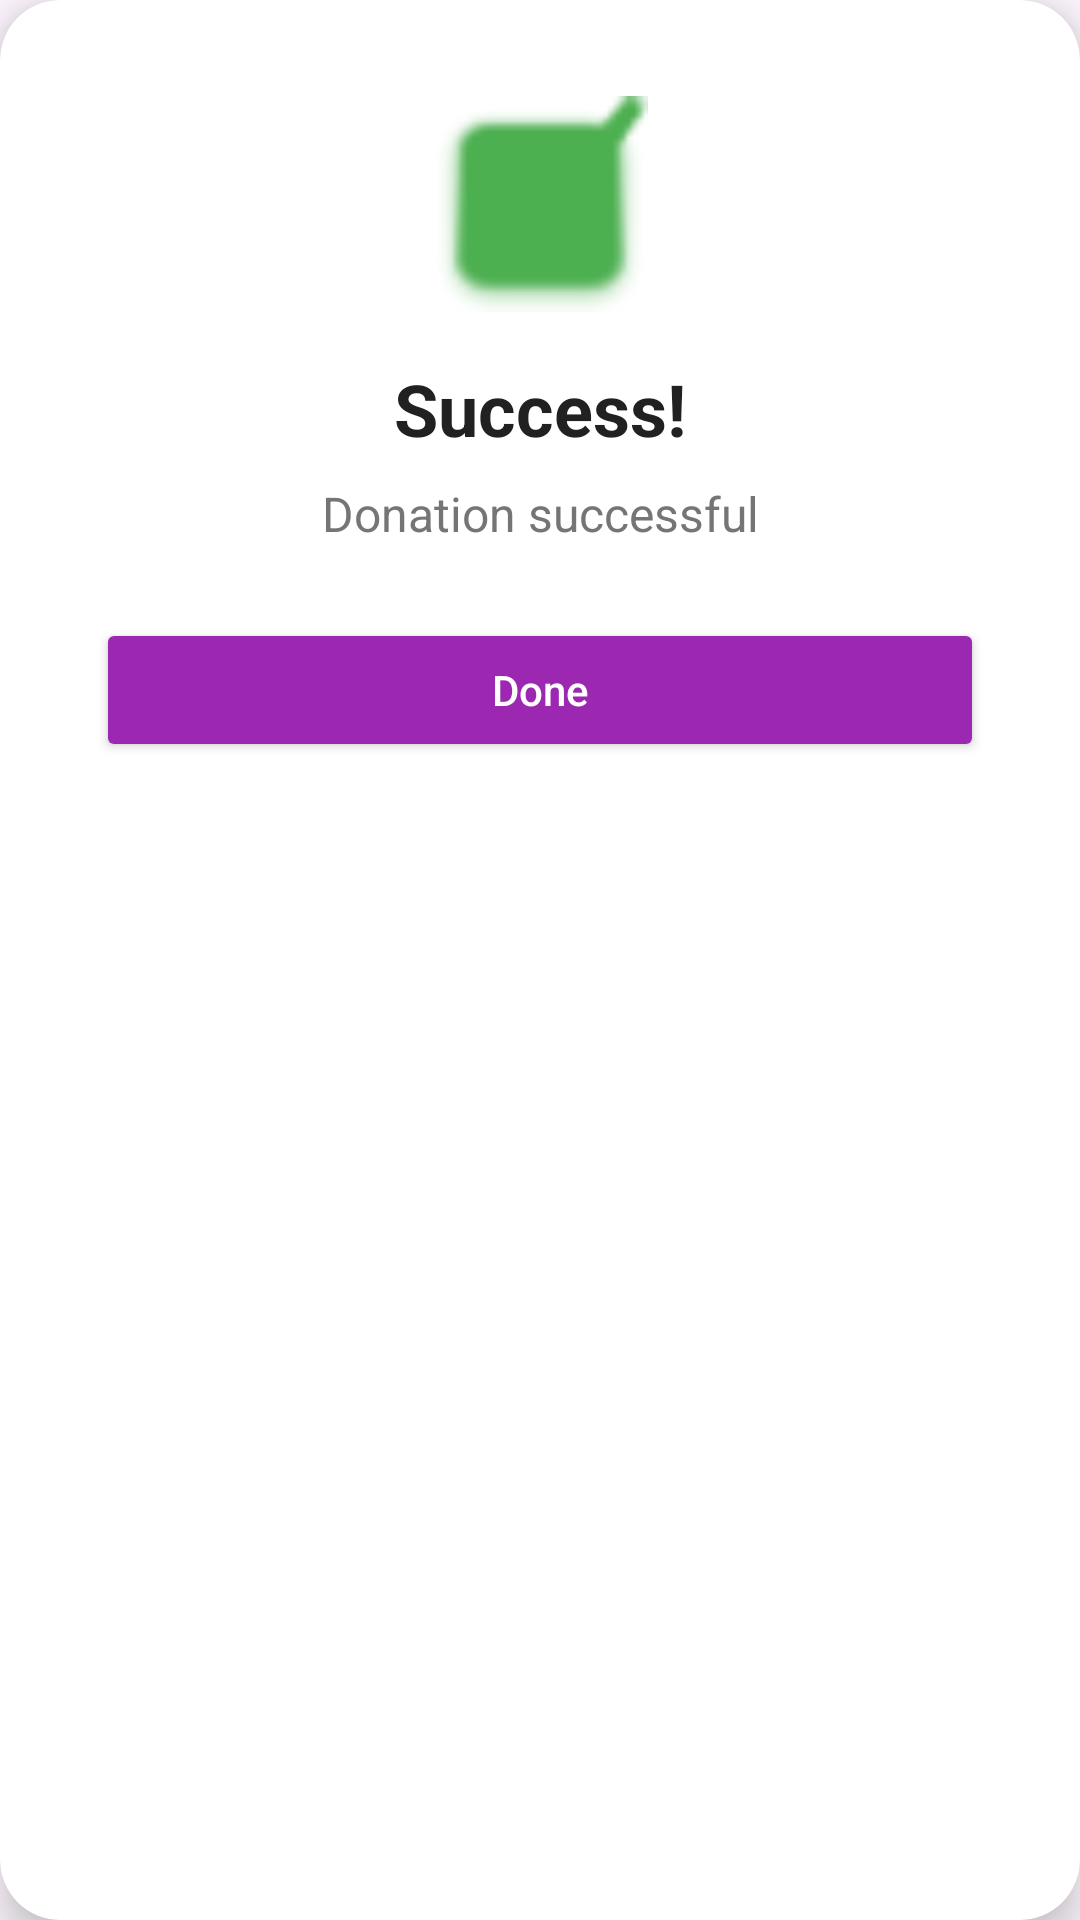

The Android layout XML behind this screen, and the referenced resources:
<!-- AndroidManifest.xml: application theme Theme.Project_Spreading_hope -->
<!-- res/layout/dialog_success.xml -->
<?xml version="1.0" encoding="utf-8"?>
<androidx.cardview.widget.CardView xmlns:android="http://schemas.android.com/apk/res/android"
    xmlns:app="http://schemas.android.com/apk/res-auto"
    android:layout_width="300dp"
    android:layout_height="wrap_content"
    app:cardCornerRadius="20dp"
    app:cardElevation="8dp">

    <LinearLayout
        android:layout_width="match_parent"
        android:layout_height="wrap_content"
        android:gravity="center"
        android:orientation="vertical"
        android:padding="32dp">

        <ImageView
            android:layout_width="72dp"
            android:layout_height="72dp"
            android:src="@android:drawable/checkbox_on_background"
            app:tint="#4CAF50" />

        <TextView
            android:layout_width="wrap_content"
            android:layout_height="wrap_content"
            android:layout_marginTop="16dp"
            android:text="Success!"
            android:textColor="#212121"
            android:textSize="24sp"
            android:textStyle="bold" />

        <TextView
            android:id="@+id/tvSuccessMessage"
            android:layout_width="match_parent"
            android:layout_height="wrap_content"
            android:layout_marginTop="8dp"
            android:gravity="center"
            android:text="Donation successful"
            android:textColor="#757575"
            android:textSize="16sp" />

        <Button
            android:id="@+id/btnDone"
            android:layout_width="match_parent"
            android:layout_height="wrap_content"
            android:layout_marginTop="24dp"
            android:backgroundTint="#9C27B0"
            android:text="Done"
            android:textAllCaps="false"
            android:textColor="@android:color/white" />
    </LinearLayout>
</androidx.cardview.widget.CardView>
<!-- resources referenced by this layout -->
<resources>
  <style name="Theme.Project_Spreading_hope" parent="Base.Theme.Project_Spreading_hope" />
  <style name="Base.Theme.Project_Spreading_hope" parent="Theme.Material3.DayNight.NoActionBar">
          
          
      </style>
</resources>
